Run: headless pygame with SDL's dummy video driver; simulated clock (each Clock.tick advances the game by its frame time, no real sleeping); random seed 0; keys injected as events and as key.get_pressed() state; no mouse input.
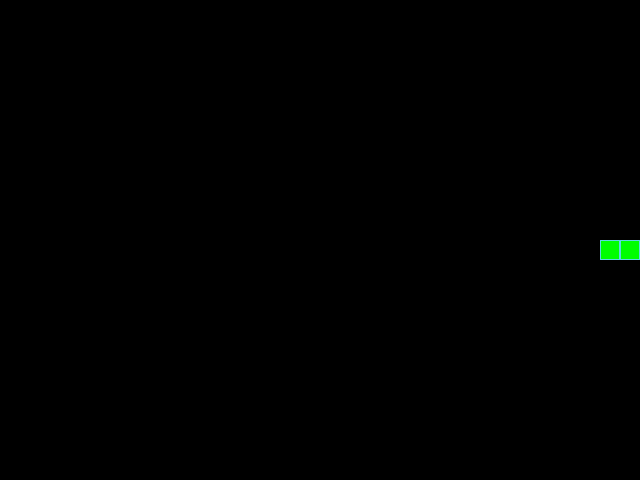
Frame 1 of 4 · flips 1–60 · no input
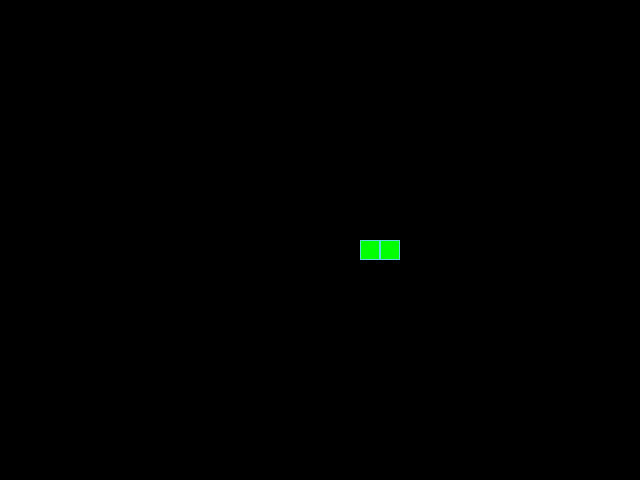
Frame 2 of 4 · flips 61–180 · tapped SPACE, RETURN · held RIGHT (→), D
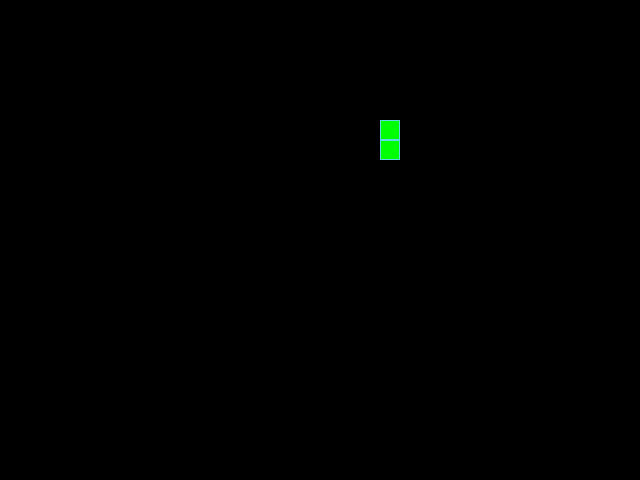
Frame 3 of 4 · flips 181–300 · held DOWN (↓), S
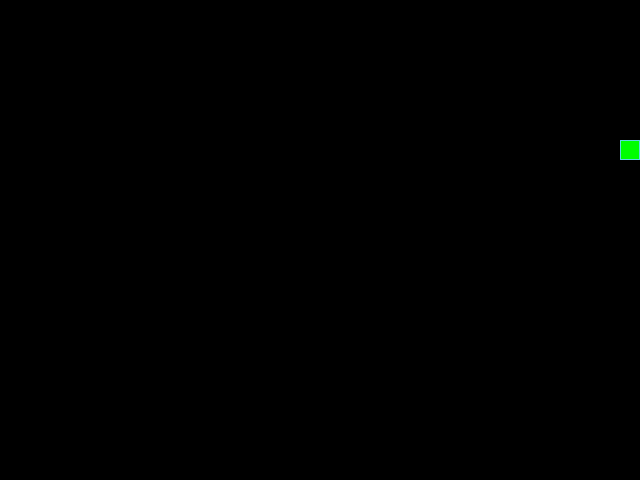
Frame 4 of 4 · flips 301–420 · held LEFT (←), A, UP (↑), W

The pygame program that drew these frames:

from random import choice, randint
import random

import pygame

# Константы для размеров поля и сетки:
SCREEN_WIDTH, SCREEN_HEIGHT = 640, 480
GRID_SIZE = 20
GRID_WIDTH = SCREEN_WIDTH // GRID_SIZE
GRID_HEIGHT = SCREEN_HEIGHT // GRID_SIZE

# Направления движения:
UP = (0, -1)
DOWN = (0, 1)
LEFT = (-1, 0)
RIGHT = (1, 0)

# Цвет фона - черный:
BOARD_BACKGROUND_COLOR = (0, 0, 0)

# Цвет границы ячейки
BORDER_COLOR = (93, 216, 228)

# Цвет яблока
APPLE_COLOR = (255, 0, 0)

# Цвет змейки
SNAKE_COLOR = (0, 255, 0)

# Скорость движения змейки:
SPEED = 7

# Настройка игрового окна:
screen = pygame.display.set_mode((SCREEN_WIDTH, SCREEN_HEIGHT), 0, 32)

# Заголовок окна игрового поля:
pygame.display.set_caption('Змейка')

# Настройка времени:
clock = pygame.time.Clock()


# Тут опишите все классы игры.
class GameObject:
    def __init__(self):
        self.body_color = None
        self.position = (340, 240)
    def draw(self):
        pass



class Apple(GameObject):
    def __init__(self):
        super().__init__()
        self.position = (340, 240)
        self.body_color = APPLE_COLOR
        self.position = (340, 240)
        self.new_position = None

    def draw(self):
        rect = pygame.Rect(self.position, (GRID_SIZE, GRID_SIZE))
        pygame.draw.rect(screen, self.body_color, rect)
        pygame.draw.rect(screen, BORDER_COLOR, rect, 1)


    # def update_position(self):
    #     if self.new_position:
    #         self.position = self.new_position
    #         self.new_position = None

class Snake(GameObject):

    def __init__(self):
        super().__init__()
        self.length = 1
        self.positions = [(100, 240)]
        self.direction = RIGHT
        self.body_color = SNAKE_COLOR
        self.last = None
        self.next_direction = None


    # # Метод draw класса Snake
    def draw(self, surface):
        for position in self.positions:
            rect = (pygame.Rect(position, (GRID_SIZE, GRID_SIZE)))
            pygame.draw.rect(screen, self.body_color, rect)
            pygame.draw.rect(screen, BORDER_COLOR, rect, 1)
        self.a = self.positions[0]
        self.x, self.y = self.a

    #     # Отрисовка головы змейки
    #     head_rect = pygame.Rect(self.positions[0], (GRID_SIZE, GRID_SIZE))
    #     pygame.draw.rect(screen, self.body_color, head_rect)
    #     pygame.draw.rect(screen, BORDER_COLOR, head_rect, 1)

    #     if self.last:
    #         last_rect = pygame.Rect(self.last, (GRID_SIZE, GRID_SIZE))
    #         pygame.draw.rect(screen, BOARD_BACKGROUND_COLOR, last_rect)
    #         self.positions.pop(-1)
    
    

    def move(self):
        if self.direction == RIGHT:
            if self.x <= SCREEN_WIDTH:
                self.positions.insert(0, (self.x+20, self.y))
            else:
                self.x = 0
                self.positions.insert(0, (self.x+20, self.y))
        if self.direction == LEFT:
            if self.x >= 0:
                self.positions.insert(0, (self.x-20, self.y))
            else:
                self.x = 640
                self.positions.insert(0, (self.x-20, self.y))
        if self.direction == UP:
            if self.y >= 0:
                self.positions.insert(0, (self.x, self.y-20))
            else:
                self.y = 480
                self.positions.insert(0, (self.x, self.y-20))        
        if self.direction == DOWN:
            if self.y <= 480:
                self.positions.insert(0, (self.x, self.y+20))
            else:
                self.y = 0
                self.positions.insert(0, (self.x, self.y+20))
            
            

    def pop(self):
        if self.position == self.a:
            self.length += self.length
        self.last = self.positions[-1]
        if self.last:
            self.positions.pop(-1)
            last_rect = pygame.Rect(self.last, (GRID_SIZE, GRID_SIZE))
            pygame.draw.rect(screen, BOARD_BACKGROUND_COLOR, last_rect)
        
    
    def update_direction(self):
        if self.next_direction:
            self.direction = self.next_direction
            self.next_direction = None



    

        # def delete(new_direction):
        #     self.positions.pop(-1)

        # deleting = delete(new_direction)

            # Отрисовка головы змейки
        # head_rect = pygame.Rect(self.positions[0], (GRID_SIZE, GRID_SIZE))
        # pygame.draw.rect(screen, self.body_color, head_rect)
        # pygame.draw.rect(screen, BORDER_COLOR, head_rect, 1)

        # Затирание последнего сегмента
        # if self.last:
        #     last_rect = pygame.Rect(self.last, (GRID_SIZE, GRID_SIZE))
        #     pygame.draw.rect(screen, BOARD_BACKGROUND_COLOR, last_rect)
        #     self.positions.pop(-1)


# def change_position(apple, snake):
#     if apple.position == snake.position:
#         apple.position = (100, 100)






# Функция обработки действий пользователя
def handle_keys(game_object):
    for event in pygame.event.get():
        if event.type == pygame.QUIT:
            pygame.quit()
            raise SystemExit
        elif event.type == pygame.KEYDOWN:
            if event.key == pygame.K_UP and game_object.direction != DOWN:
                game_object.next_direction = UP
            elif event.key == pygame.K_DOWN and game_object.direction != UP:
                game_object.next_direction = DOWN
            elif event.key == pygame.K_LEFT and game_object.direction != RIGHT:
                game_object.next_direction = LEFT
            elif event.key == pygame.K_RIGHT and game_object.direction != LEFT:
                game_object.next_direction = RIGHT


def main():
    # Инициализация PyGame:
    pygame.init()
    # Тут нужно создать экземпляры классов.
    apple = Apple()
    snake = Snake()

    while True:
        clock.tick(SPEED)
        apple.draw()
        snake.draw(pygame.Surface)
        if snake.positions[0] == apple.position:
            snake.positions.append(apple.position)
            apple.position = [(random.randrange(0, 641, 20)), (random.randrange(0, 481, 20))]
        apple.draw()
        snake.draw(pygame.Surface)
        pygame.display.update()
        snake.pop()
        handle_keys(snake)
        snake.update_direction()
        
        snake.move()  
        # change_position(apple, snake)
        # apple.update_position()

        

if __name__ == '__main__':
    main()
